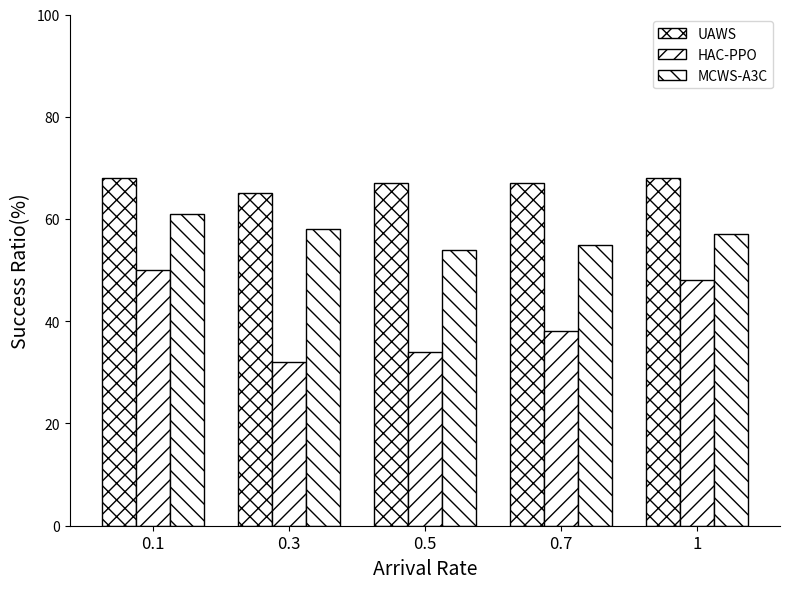

This figure's Python source:
import matplotlib.pyplot as plt
import numpy as np

# 1. 准备数据
# 定义 X 轴的组标签
labels = ['0.1', '0.3', '0.5', '0.7', '1']
# 定义每个组中三种方法的数据
# 我根据您图片中的大致高度估算了这些值
uaws_data = [68, 65,67 , 67, 68]
ppo_data = [50, 32, 34, 38, 48]
a3c_data = [61, 58, 54, 55, 57]

# 2. 设置绘图参数
# 设置每个柱子的宽度
bar_width = 0.25
# 生成 X 轴的位置
x = np.arange(len(labels))

# 创建图形和坐标轴
fig, ax = plt.subplots(figsize=(8, 6))

# 3. 绘制柱状图
# 绘制  的柱状图
rects1 = ax.bar(x - bar_width, uaws_data, bar_width, 
                label='UAWS', 
                hatch='xx',       # 使用右斜线填充
                facecolor='white', # 设置柱子表面为白色
                edgecolor='black') # 设置边框为黑色

# 绘制  的柱状图
rects2 = ax.bar(x, ppo_data, bar_width, 
                label='HAC-PPO', 
                hatch='//',       # 使用交叉线填充
                facecolor='white', 
                edgecolor='black')

# 绘制  的柱状图
rects3 = ax.bar(x + bar_width, a3c_data, bar_width, 
                label='MCWS-A3C', 
                hatch='\\\\',     # 使用左斜线填充 (需要两个反斜杠进行转义)
                facecolor='white', 
                edgecolor='black')

# 4. 美化图表
# 设置 Y 轴标签
ax.set_ylabel('Success Ratio(%)', fontsize=14)
# 设置 X 轴标签
ax.set_xlabel('Arrival Rate', fontsize=14)

# 设置 X 轴的刻度标签
ax.set_xticks(x)
ax.set_xticklabels(labels, fontsize=12)

# 设置 Y 轴的范围
ax.set_ylim(0, 100)

# 显示图例
ax.legend()

# 移除顶部和右侧的边框线，使其更像示例图片
ax.spines['top'].set_visible(False)
ax.spines['right'].set_visible(False)

# 调整布局以防止标签重叠
fig.tight_layout()

# 5. 显示图表
# plt.show()
plt.savefig('kexue-shuliang-pinlv.png', dpi=300, bbox_inches='tight')

# 可选：打印一条消息确认保存成功
print("图片已成功保存为 kexue-shuliang-pinlv.png")
